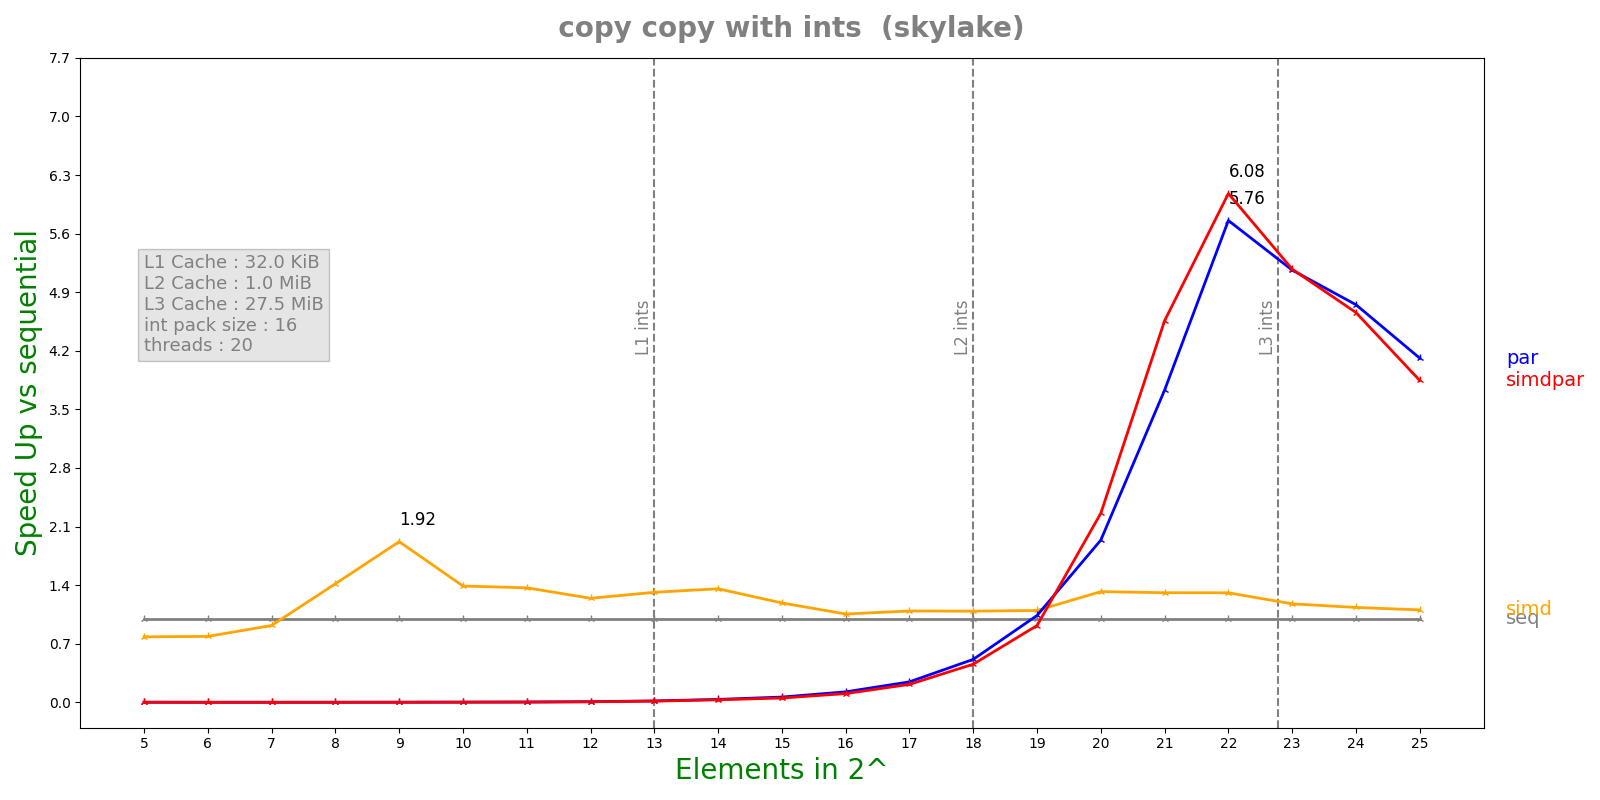

The data file committed next to this chart (first rows):
n, lane, threads, seq, simd, par, simdpar
5, 16, 20, 8.164e-08, 1.0434e-07, 8.9591e-05, 8.79148e-05
6, 16, 20, 7.764e-08, 9.86e-08, 0.0002156, 0.0002208
7, 16, 20, 9.852e-08, 1.0732e-07, 0.0002166, 0.000241
8, 16, 20, 1.3788e-07, 9.732e-08, 0.0002138, 0.0002404
9, 16, 20, 2.3224e-07, 1.21e-07, 0.0002164, 0.0002415
10, 16, 20, 4.8175e-07, 3.468e-07, 0.0002159, 0.0002363
11, 16, 20, 8.09667e-07, 5.9184e-07, 0.0002221, 0.0002542
12, 16, 20, 1.62242e-06, 1.30524e-06, 0.0002187, 0.000254
13, 16, 20, 3.69475e-06, 2.81084e-06, 0.00022, 0.0002625
14, 16, 20, 7.84783e-06, 5.7848e-06, 0.0002263, 0.0002605
15, 16, 20, 1.39675e-05, 1.17652e-05, 0.0002225, 0.0002714
16, 16, 20, 2.81305e-05, 2.66641e-05, 0.000225, 0.0002698
17, 16, 20, 5.6205e-05, 5.15043e-05, 0.0002298, 0.0002622
18, 16, 20, 0.0001199, 0.0001101, 0.0002337, 0.0002632
19, 16, 20, 0.0002457, 0.0002239, 0.0002369, 0.0002678
20, 16, 20, 0.0006172, 0.0004667, 0.0003185, 0.0002732
21, 16, 20, 0.00126, 0.0009621, 0.0003377, 0.0002763
22, 16, 20, 0.002522, 0.001928, 0.0004381, 0.0004149
23, 16, 20, 0.005508, 0.004682, 0.001067, 0.001064
24, 16, 20, 0.01137, 0.01003, 0.002394, 0.002442
25, 16, 20, 0.02352, 0.0213, 0.005719, 0.006116
